pico-8 play session: no input (idle), after a click and taps of 🅾, ❎, 🅾+❎, 🅾 in the second before t = 0

[t = 1 s] idle ~1s (no d-pad/buttons)
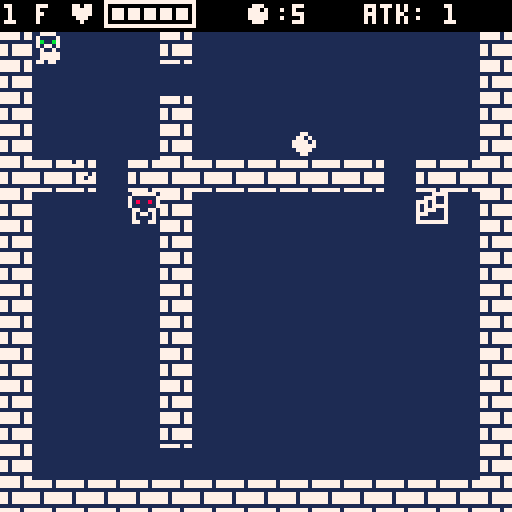
[t = 4 s] idle ~4s (no d-pad/buttons)
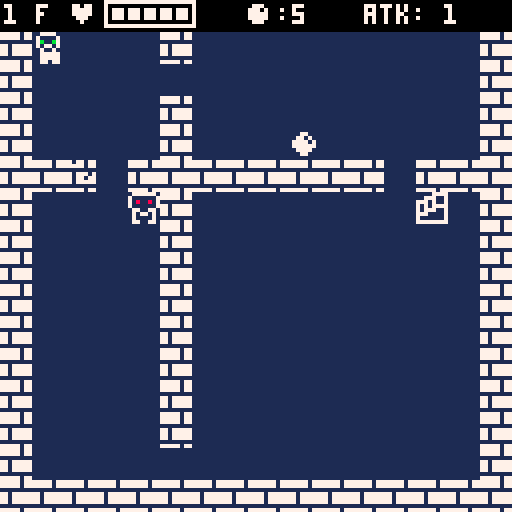

pico-8 cartridge
version 29
__lua__
--player
atkanglex = 0
atkangley = 0
atkdp =0
moveanglex = 0
moveangley = 0
movedp =0
playeranime = 0
firstget =false
max_life = 5
bestfloor = 0
mugen =false

function firstset()
music(0)
now_playing =0
spflr_num = 0
playerx = 1
playery = 1
playersprite = 003

sp_flr_1 =18+flr(rnd(5))+1
sp_flr_2 =28+flr(rnd(5))+1
sp_flr_3 =38+flr(rnd(5))+1
sp_flr_4 =48+flr(rnd(5))+1
--info

floor = 0
floormove =true
player_life = max_life
player_atk =1
juel =5
pattack =false

--turn
playerturn = true
_upd = update_game
_drw= draw_game
flower =false
end

--for math
x = 0
y = 0
button =true

function eight(a,b,spr_no)
 x = a*8
 y = b*8
 spr(spr_no,x,y)
end


--wall
wallx =flr(rnd(13))+1
wally =flr(rnd(13))+1

function wallmake()
end


function move()
 --former position
 xnow =playerx
 ynow =playery
 button =true
 
 for i = 0,4 do
  if btnp(i) and button then
  playerturn = false
   if i==0 then
    playerx -= 1
    playersprite = 002
    button =false
   elseif i==1 then
    playerx += 1
    playersprite = 001
    button =false
   elseif i==2 then
    playery -= 1
    playersprite = 000
    button =false
   elseif i==3 then
    playery += 1
    playersprite = 003
    button =false
   elseif i==4 then
    if juel >0 and player_life < max_life then
     player_life += 1
     juel -=1
     sfx(06)
     button =false
    else
    sfx(08)
    button =false
    end
   end
   
  end
 end
 
 if roomcheck
  (playerx,playery) ==0 then
  playerx = xnow
  playery = ynow
 end
 
 for item in all(items) do
 if collision(playerx,playery,item.x,item.y) then
  del(items,item)
  juel += 1
  sfx(00)
  if firstget == false and player_life < max_life then
   message =true
   _upd = update_message
   firstget =true
  end
 end
 end
 
  for enemy in all(enemys) do
 if collision(playerx,playery,enemy.x,enemy.y) then
  enemy.hp -= player_atk
  sfx(03)
  playerx = xnow
  playery = ynow
  atkdp =0
  atkanglex = enemy.x - playerx
  atkangley = enemy.y - playery
 end
 end
 
 if collision(playerx,playery,stairx,stairy) then
  if finalfloor() then
  _upd = update_gameover
  _drw= draw_gameover
  sfx(01)
  return
  end
  
  if floormove ==false then
   floormove =true
   sfx(01)
   playerturn =true
  end
 end
 
 if specialfloor() then
  if collision(playerx,playery,bukiyax,bukiyay)
  or collision(playerx,playery,bukiyax+1,bukiyay)
  or collision(playerx,playery,bukiyax,bukiyay+1)
  or collision(playerx,playery,bukiyax+1,bukiyay+1)
  or collision(playerx,playery,bukiyax-1,bukiyay+1)
  then
   playerx = xnow
   playery = ynow
   message =true
   _upd = update_message
  end
 end
 
 
 if finalfloor() then
  if playerx <= 2
  or playerx >=13
  or playery <= 3
  or playery >=14
  then   
   playerx = xnow
   playery = ynow
  end
  
  if collision(playerx,playery,7,7)
  or collision(playerx,playery,7+1,7)
  or collision(playerx,playery,7,7+1)
  or collision(playerx,playery,7+1,7+1)
  then
    playerx = xnow
   playery = ynow
   flower=true
    
  end
  if flower then
   if collision(playerx,playery,8,9) then
    playerx = xnow
    playery = ynow
   end
  end
 end
 
 moveanglex = playerx -xnow
 moveangley = playery -ynow
 
 
 if player_life <= 0 then
  _upd = update_gameover
  _drw= draw_gameover
  sfx(04)
 end
 
end

function music_play(x)
 if now_playing ~= x then
  music(x)
  now_playing =x
 end
end

function roomcheck(x1,y1)
  
  if x1 <1 or x1 >14 then
  	return 0
  end	 
  if y1 <1 or y1 >14 then
  	return 0
  end  
 
  if x1 == wallx1 then
   if y1 == holeya1 then
    return 11
   elseif y1 == holeya2 then
    return 12
   elseif y1 == holeya3 then
    return 13
   else
    return 0
   end
  end
  
  if x1 == wallx2 then
   if y1 == holeyb1 then
    return 14
   elseif y1 == holeyb2 then
    return 15
   elseif y1 == holeyb3 then
    return 16
   else
    return 0
   end
  end
  
  if y1 == wally1 then
   if x1 == holexa1 then
    return 21
   elseif x1 == holexa2 then
    return 22
   elseif x1 == holexa3 then
    return 23
   else
    return 0
   end
  end
  
  if y1 == wally2 then
   if x1 == holexb1 then
    return 24
   elseif x1 == holexb2 then
    return 25
   elseif x1 == holexb3 then
    return 26
   else
    return 0
   end
  end
  
   if x1 <wallx1 then
    if y1< wally1 then
     return 1
    elseif y1 > wally1 then
     if y1 < wally2 then 
      return 4
     elseif y1 > wally2 then
      return 7   
     end
    end
   elseif x1 >wallx1 then
    if x1 < wallx2 then
     if y1< wally1 then
      return 2
     elseif y1 > wally1 then
      if y1 < wally2 then 
       return 5
      elseif y1 > wally2 then
       return 8   
      end
     end
    elseif x1 > wallx2 then
     if y1< wally1 then
      return 3
     elseif y1 > wally1 then
      if y1 < wally2 then 
       return 6
      elseif y1 > wally2 then
       return 9   
      end
     end
    end 
   end
  return 0
  
end
-->8
--enemy
enemys={}
enemyspr = 5
message = false

function enemyset()
 if enemynum >0 then
 local i =1
  for i = 1,enemynum do
   repeat
    enemyx =flr(rnd(13))+1
    enemyy =flr(rnd(13))+1
   until roomcheck(enemyx,
    enemyy) >0 and not 
    collision(playerx,playery,enemyx,enemyy)
   enemys[i] = {x=enemyx,
   y=enemyy,hp=enemyhp,
   anglex=0,angley=0,d=0,
   atk =false,x_now = enemyx,
   y_now= enemyy,anime =0,
   mokutekiti =false,
   mezasux=0,mezasuy=0,mezasuroom=0,
   teisiturn =0}
  end
 else
 end
end

function enemymove()
 for enemy in all(enemys) do
 if enemy.hp <= 0 then
 del(enemys,enemy)
 else
  enemy.x_now =enemy.x
  enemy.y_now =enemy.y
  eroom = roomcheck(enemy.x,enemy.y)
  if abs(enemy.x-playerx)< 2 and
     abs(enemy.y-playery)< 2then
   if enemy.y == playery or
      enemy.x == playerx then
     player_life -= enemyattack
     sfx(02)
     enemy.d = 0
					enemy.anglex = playerx -enemy.x
					enemy.angley = playery -enemy.y
					enemy.atk = true
   else
   repeat
    local rand = flr(rnd(2))
      enemy.x =enemy.x_now
      enemy.y =enemy.y_now
     if rand ==0 then
      enemy.y = playery
     else
      enemy.x = playerx
     end
    until roomcheck(enemy.x,enemy.y) >0 
   end
  else
   if eroom 
   ==roomcheck(playerx,playery) then
    enemy.mezasux= playerx
    enemy.mezasuy= playery
    enemy.mokutekiti =true
   end

			if enemy.x ==enemy.mezasux and enemy.y == enemy.mezasuy then
			 enemy.mokutekiti =false
			end
   
   if enemy.mokutekiti == false then
   enemy.mokutekiti =true
   enemy.mezasuroom = 0
   local rand = flr(rnd(2))
   if floor < changefloor then 
    if eroom ==1 then
     if rand == 0 then 
      enemy.mezasuroom= 11
	    else 
      enemy.mezasuroom= 21
     end
	 		elseif eroom ==2 then
     if rand == 0 then 
      enemy.mezasuroom= 11
	    else 
      enemy.mezasuroom= 22
     end
	 		elseif eroom ==4 then
     if rand == 0 then 
      enemy.mezasuroom= 21
	    else
      enemy.mezasuroom= 12
     end
		 	elseif eroom ==5 then
     if rand == 0 then 
      enemy.mezasuroom= 12
	    else 
      enemy.mezasuroom= 22
     end
    end
   else
    local r = flr(rnd(12))
    if eroom ==1 then
     if r/6 < 1  then 
      enemy.mezasuroom= 11
	    else
      enemy.mezasuroom= 21
     end
	 		elseif eroom ==2 then
     if r/4 < 1 then 
      enemy.mezasuroom= 11
	    elseif r/4 >= 2 then
      enemy.mezasuroom= 22
     else
      enemy.mezasuroom= 14
     end
    elseif eroom ==3 then
     if r/6 < 1  then 
      enemy.mezasuroom= 14
	    else
      enemy.mezasuroom= 23
     end
	 		elseif eroom ==4 then
     if r/4 < 1 then 
      enemy.mezasuroom= 21
	    elseif r/4 >= 2 then
      enemy.mezasuroom= 12
     else
      enemy.mezasuroom= 24
     end
		 	elseif eroom ==5 then
     if r/3 < 1 then 
      enemy.mezasuroom= 12
	    elseif r/3 >= 3 then
      enemy.mezasuroom= 22
     elseif r/3 <= 2 then
      enemy.mezasuroom= 25
     else
      enemy.mezasuroom= 15
     end
    elseif eroom ==6 then
     if r/4 < 1 then 
      enemy.mezasuroom= 23
	    elseif r/4 >= 2 then
      enemy.mezasuroom= 15
     else
      enemy.mezasuroom= 26
     end
    elseif eroom ==7 then
     if r/6 < 1  then 
      enemy.mezasuroom= 24
	    else
      enemy.mezasuroom= 13
     end
    elseif eroom ==8 then
     if r/4 < 1 then 
      enemy.mezasuroom= 13
	    elseif r/4 >= 2 then
      enemy.mezasuroom= 25
     else
      enemy.mezasuroom= 16
     end
    elseif eroom ==9 then
     if r/6 < 1 then 
      enemy.mezasuroom= 16
	    else
      enemy.mezasuroom= 26
     end
    end
   end
    if eroom >= 10 and eroom < 20 then
     enemy.x =enemy.x+1-rand*2
     enemy.mokutekiti = false
    elseif eroom >= 20 then
     enemy.y =enemy.y+1-rand*2
     enemy.mokutekiti = false
    end
    
    if enemy.mezasuroom == 11 then
     enemy.mezasux= wallx1
     enemy.mezasuy= holeya1
    elseif enemy.mezasuroom == 12 then
     enemy.mezasux= wallx1
     enemy.mezasuy= holeya2
    elseif enemy.mezasuroom == 13 then
     enemy.mezasux= wallx1
     enemy.mezasuy= holeya3
    elseif enemy.mezasuroom == 14 then
     enemy.mezasux= wallx2
     enemy.mezasuy= holeyb1
    elseif enemy.mezasuroom == 15 then
     enemy.mezasux= wallx2
     enemy.mezasuy= holeyb2
    elseif enemy.mezasuroom == 16 then
     enemy.mezasux= wallx2
     enemy.mezasuy= holeyb3
    elseif enemy.mezasuroom == 21 then
     enemy.mezasux= holexa1
     enemy.mezasuy= wally1
    elseif enemy.mezasuroom == 22 then
     enemy.mezasux= holexa2
     enemy.mezasuy= wally1
    elseif enemy.mezasuroom == 23 then
     enemy.mezasux= holexa3
     enemy.mezasuy= wally1
    elseif enemy.mezasuroom == 24 then
     enemy.mezasux= holexb1
     enemy.mezasuy= wally2
    elseif enemy.mezasuroom == 25 then
     enemy.mezasux= holexb2
     enemy.mezasuy= wally2
    elseif enemy.mezasuroom == 26 then
     enemy.mezasux= holexb3
     enemy.mezasuy= wally2
    end
    
    
   end
   
   if enemy.mokutekiti ==true then
    enemy.x,enemy.y= chase(enemy.x,enemy.y,enemy.mezasux,enemy.mezasuy)
   end
   
  end
    
   if collide_enemy(enemy,enemy.x,enemy.y) then
    enemy.x = enemy.x_now
    enemy.y = enemy.y_now
   end
 
  if roomcheck(enemy.x,enemy.y) ==0 then
   enemy.x = enemy.x_now
   enemy.y = enemy.y_now
  end
  
   if eroom 
   ~=roomcheck(playerx,playery)
   and enemy.mokutekiti == true then
   enemy.teisiturn +=1
   else
   enemy.teisiturn = 0
   end
 if eroom 
  ==roomcheck(playerx,playery)
 then
 enemy.teisiturn = 0
 end
   if floor < changefloor then 
    if enemy.teisiturn >=15 then
     enemy.mokutekiti =false
     enemy.teisiturn = 0
    end
   else
    if enemy.teisiturn >=6 then
     enemy.mokutekiti =false
     enemy.teisiturn = 0
    end
   end
   
  if enemy.atk == false then
   enemy.d = 0
		 enemy.anglex = enemy.x -enemy.x_now
		 enemy.angley = enemy.y -enemy.y_now
  end
 end
 end
   
   playerturn =true   
end 

function collide_enemy(c,x,y)
 for other in all(enemys) do
  if c ~= other and collision(x,y,other.x,other.y) then
   return true
  end
 end
 return false
end

function chase(x1,y1,x2,y2)
local xx =x1
local yy =y1
repeat
local r =flr(rnd(2))
 x1 =xx
 y1 =yy
 if x2>x1 then
  if y2 >y1 then
  	if r ==0 then
  	 x1 +=1
  	else
  	 y1 +=1
  	end
  elseif y2 == y1 then
   x1 += 1
  elseif y2 < y1 then
   if r ==0 then
  	 x1 += 1
  	else
  	 y1 -=1
  	end
  end
 elseif x2 ==x1 then
  if y2 >y1 then
  	 y1 +=1
  elseif y2 < y1 then
  	 y1 -=1
  else
   x1=x1 y1 =y1
  end  
 elseif x2<x1 then
  if y2 >y1 then
  	if r ==0 then
  	 x1 -= 1
  	else
  	 y1 +=1
  	end
  elseif y2 == y1 then
   x1 -= 1
  elseif y2 < y1 then
   if r ==0 then
  	 x1 -= 1
  	else
  	 y1 -=1
  	end
  end
 end 
 until roomcheck(x1,y1) >0
 return x1,y1
end

-->8
--update
d=0
 start_time =0
function _init()
_upd = update_start
_drw= draw_start
start_wait =false
end

function set()
bestfloor = max(floor,bestfloor)
 for item in all(items) do
  del(items,item)
 end
 for enemy in all(enemys) do
  del(enemys,enemy)
 end
--enemy
 enemyattack = 1
 enemyhp=flr((floor-6)/10)+2
 enemynum = (floor-1)%5+1+flr((floor-1)/10)
 if floor <=5 then
itemnum = (floor-1)%5+1
else itemnum = floor%5+2 end
wallset()
stairset()
  if specialfloor() or finalfloor()  then
   wallx1 =-1
   wally1 =-1
   wallx2 =-1
   wally2 =-1
   itemnum =0
   enemynum =0
   stairx =7
   stairy =2
   playerx =7
   playery =13
   if finalfloor() then
    stairx =7
    stairy =5
   end
  end
enemyset()
itemset()
 if specialfloor() then
  music_play(1)
 else
  music_play(0)
 end
end

function _update()
_upd()
end

function update_message()
movedp =0
if specialfloor() then
weaponman()
else

 if btnp(🅾️) then
  _upd = update_game
  message =false
 end
end
end

function update_game()
 if floormove==true then
  floor += 1
  set()
  floormove =false
 end

 if playerturn ==true then
  move()
 else
  enemymove()
 end
end

function update_gameover()
 music(-1)
 if btnp(🅾️) then
  _upd = update_start
   _drw= draw_start
   return
 end
 --[[
 if finalfloor() then
  if btnp(🅾️) then
   _upd = update_start
   _drw= draw_start
  end
 end]]
end

function update_start()
  
  if bestfloor >= lastfloor and
      btnp(❎) then
    start_wait =true
  start_time =0
  sfx(7)
  mugen =true
  end
  
 if btnp(🅾️) and start_wait==false then
  start_wait =true
  start_time =0
  sfx(7)
  mugen =false
 end
 
 if start_wait ==true then
 start_time += 1
 end
 
 if start_time>=30 then
  firstset()
  start_wait =false
  start_time =0
 end

end

bure =0
function draw_start()
rectfill(0,0,128,128,1)
map(0,16,0,0,16,16)
circfill(31,35+bure,18,7)
circfill(39,33,16,1)
--rectfill(33,20,94,50,1)
rectfill(64,20,94,50,1)
spr(64, 6*8, 3*8, 4, 2)
spr(96, 5*8-4, 5*8, 7, 1)

 if start_wait ==true then
  tenmetu +=2
 else
  tenmetu +=1
  
  if bestfloor >= lastfloor then
   print("button ❎ or x endless",18,110,8)
  end
  
 end
 if tenmetu >=10 then
  print("button 🅾️ or z start",22,100,7)
  playersprite=3
  if start_wait then playersprite=1 end
 else playersprite=19
  if start_wait then playersprite=17 end
 end
if tenmetu >=20 then
 tenmetu =0
 bure = flr(rnd(2))
end

rectfill(68,89,75,74,1)
line(8,88,120,88,7)
eight(4+start_time/10,10,playersprite)
if start_time>=25 then
rectfill(0,0,128,128,1)
end

if bestfloor >0 then
print("best floor:"..bestfloor,11,70)
end

end

function _draw()
_drw()
end

function draw_game()
--clear the screen
rectfill(0,0,128,128,1)
draw_wall()
--playeranime
 playeranime +=1
 if playeranime % 13 == 6 then
  if playersprite >= 16 then
  playersprite -= 16
  else
  playersprite += 16
  end
 end
--player attacknoidou
if abs(atkdp) < abs(atkanglex/2) then
 eight(playerx+atkdp,playery,playersprite)
 atkdp += atkanglex/4
elseif abs(atkdp) < abs(atkangley/2) then
 eight(playerx,playery+atkdp,playersprite)
 atkdp += atkangley/4
else
 if abs(movedp) < abs(moveanglex) then
  eight(xnow+movedp,playery,playersprite)
  movedp += moveanglex/3
 elseif abs(movedp) < abs(moveangley) then
  eight(playerx,ynow+movedp,playersprite)
  movedp += moveangley/3
 else
eight(playerx,playery,playersprite)
movedp =0
 end
end

for item in all(items) do
 eight(item.x,item.y,4)
end
if finalfloor() then
eight(stairx,stairy,6)
else
eight(stairx,stairy,22)
end
--enemy attack move
for enemy in all(enemys) do
 if enemy.hp <= player_atk then
  enemyspr =5
 else
 enemyspr = 37
 end
 enemy.anime +=1
 if enemy.anime % 10 >= 6 then
  enemyspr += 16
 end
 if enemy.atk ==true then
 if abs(enemy.d) < abs(enemy.anglex/1.5) then
  eight(enemy.x+enemy.d,enemy.y,enemyspr)
  enemy.d += enemy.anglex/4
 elseif abs(enemy.d) < abs(enemy.angley/1.5) then
  eight(enemy.x,enemy.y+enemy.d,enemyspr)
  enemy.d += enemy.angley/4
 else
  enemy.anglex=0
  enemy.angley=0
  enemy.d = 0
  enemy.atk=false
  eight(enemy.x,enemy.y,enemyspr)
 end
 else
  if abs(enemy.d) < abs(enemy.anglex) then
   eight(enemy.x_now+enemy.d,enemy.y,enemyspr)
   enemy.d += enemy.anglex/4
  elseif abs(enemy.d) < abs(enemy.angley) then
   eight(enemy.x,enemy.y_now+enemy.d,enemyspr)
   enemy.d += enemy.angley/4
  else
  eight(enemy.x,enemy.y,enemyspr)
  end
 end 
 --[[
 print(enemy.mezasuroom,enemy.x*8,enemy.y*8,10)
 print(enemy.mezasux,enemy.x*8+9,enemy.y*8,9)
 print(enemy.mezasuy,enemy.x*8,enemy.y*8+9,9)
 print(enemy.mokutekiti,enemy.x*8+9,enemy.y*8+9,9)
 print(enemy.teisiturn,enemy.x*8+9,enemy.y*8+9+9,9)
 ]]
end



if finalfloor() then
 draw_final()
 else
  map(0,0,0,0,16,16)
end
--ui
rectfill(0,0,128,7,0)
print(floor,1,1,7)
print("f",1+8,1)
print("♥",1+16,1)
rect(26,0,48,6)
if player_life >=1 then
 spr(20,28,0)

 if player_life >=2 then spr(20,32,0)
  if player_life >=3 then spr(20,36,0)
   if player_life >=4 then spr(20,40,0)
    if player_life >=5 then spr(20,44,0)
    if player_life >=6 then print("+",50,0)
    end
    end
   end
  end
 end
end
--print(player_life,1+28,1)
print("●:",1+48+12,1)
print(juel,1+60+12,1)
print("atk:",1+72+12+6,1)
print(player_atk,1+92+12+6,1)

--print(enemynum,100,1)

--wall info
--[[
print("wallx1:"..wallx1,1,1,3)
print("wally1;"..wally1,1,7,3)
print("wallx2:"..wallx2,1,13,8)
print("wally2:"..wally2,1,19,8)
print("holexa1:"..holexa1,1,25,9)
print("holexa2:"..holexa2,1,31,9)
print("holexa3:"..holexa3,1,37,9)
print("holexb1:"..holexb1,1,43,10)
print("holexb2:"..holexb2,1,49,10)
print("holexb3:"..holexb3,1,57,10)
print("holeya1:"..holeya1,1,69,9)
print("holeya2:"..holeya2,1,75,9)
print("holeya3:"..holeya3,1,81,9)
print("holeyb1:"..holeyb1,1,87,10)
print("holeyb2:"..holeyb2,1,93,10)
print("holeyb3:"..holeyb3,1,99,10)
]]
if message then
 draw_message()
else
 lineno = 1
end


if specialfloor() then
 draw_special()
end


end

function draw_gameover()
 rectfill(0,0,128,128,1)
 if finalfloor() then
 spr(38, 64-8, 64-8-24, 2, 2)
 spr(71, 64-32, 64, 9, 1)
 spr(84, 64-8-32, 64+12, 11, 1)
 else
 spr(32, 64-8, 64-8-24, 2, 2)
 print("you died in "..floor.. " f",30,56,7)
 print("button 🅾️ restart",30,64,7)
 end
--print("1 2 3 4 5 6 7 8 9 0 1 2 3 4 5 6 7 8 9 ",0,0,15)
end
-->8
--wallmake
changefloor = 5

wallx1 =0
wallx2 =0
wally1=0
wally2=0
holexa1 =0
holexa2 =0
holexa3 =0
holexb1 =0
holexb2 =0
holexb3 =0
holeya1 =0
holeya2 =0
holeya3 =0
holeyb1 =0
holeyb2 =0
holeyb3 =0

function wallset()

if floor<changefloor then
 repeat 
  wallx1 =flr(rnd(10))+3
  wally1 =flr(rnd(10))+3
 until wallx1 ~= playerx and wally1 ~= playery
 wallx2 =15
 wally2 =15
else
 repeat 
  wallx1 =flr(rnd(7))+3
  wally1 =flr(rnd(7))+3
  wallx2 =flr(rnd(10-wallx1))+wallx1+3
  wally2 =flr(rnd(10-wally1))+wally1+3
 until wallx1 ~= playerx and wally1 ~= playery and
 wallx2 ~= playerx and wally2 ~= playery
end

holexa1 =flr(rnd(wallx1-1))+1
holexa2 =flr(rnd(wallx2-wallx1-1))+wallx1+1
holexa3 =flr(rnd(15-wallx2-1))+wallx2+1

holexb1 =flr(rnd(wallx1-1))+1
holexb2 =flr(rnd(wallx2-wallx1-1))+wallx1+1
holexb3 =flr(rnd(15-wallx2-1))+wallx2+1

holeya1 =flr(rnd(wally1-1))+1
holeya2 =flr(rnd(wally2-wally1-1))+wally1+1
holeya3 =flr(rnd(15-wally2-1))+wally2+1

holeyb1 =flr(rnd(wally1-1))+1
holeyb2 =flr(rnd(wally2-wally1-1))+wally1+1
holeyb3 =flr(rnd(15-wally2-1))+wally2+1
if floor<changefloor then
holexa3=15
holeya3=15
end

end

function draw_wall()
local xx =0
local yy =0
 for xx=1,14 do
  eight(xx,wally1,7)
  eight(xx,wally2,7)
  eight(wallx1,xx,7)
  eight(wallx2,xx,7)
 end
 
 eight(holexa1,wally1,15)
 eight(holexa1-1,wally1,23)
 
 eight(holexa2,wally1,15)
 eight(holexa3,wally1,15)
 eight(holexb1,wally2,15)
 eight(holexb2,wally2,15)
 eight(holexb2+1,wally2,23)
 eight(holexb3,wally2,15)
 eight(wallx1,holeya1,15)
 eight(wallx1,holeya2,15)
 eight(wallx1,holeya2+1,23)
 eight(wallx1,holeya3,15)
 eight(wallx2,holeyb1,15)
 eight(wallx2,holeyb1-1,23)
 
 eight(wallx2,holeyb2,15)
 eight(wallx2,holeyb3,15)
--[[
 for xx = 1,holexa1-1 do
  eight(xx,wally1,7)
 end
 for xx = holexa1+1,holexa2-1 do
  eight(xx,wally1,7)
 end
 for xx = holexa2+1,holexa3-1 do
  eight(xx,wally1,7)
 end
  for xx = holexa3+1,14 do
   eight(xx,wally1,7)
  end
 
 for xx = 1,holexb1-1 do
  eight(xx,wally2,7)
 end
 for xx = holexb1+1,holexb2-1 do
  eight(xx,wally2,7)
 end
 for xx = holexb2+1,holexb3-1 do
  eight(xx,wally2,7)
 end
 for xx = holexb3+1,14 do
  eight(xx,wally2,7)
 end
 
 for xx = 1,holeya1-1 do
  eight(wallx1,xx,7)
 end
 for xx = holeya1+1,holeya2-1 do
  eight(wallx1,xx,7)
 end
 for xx = holeya2+1,holeya3-1 do
  eight(wallx1,xx,7)
 end
 for xx = holeya3+1,14 do
  eight(wallx1,xx,7)
 end
 
  for xx = 1,holeyb1-1 do
  eight(wallx2,xx,7)
 end
 for xx = holeyb1+1,holeyb2-1 do
  eight(wallx2,xx,7)
 end
 for xx = holeyb2+1,holeyb3-1 do
  eight(wallx2,xx,7)
 end
 for xx = holeyb3+1,14 do
  eight(wallx2,xx,7)
 end
 ]]
end


-->8
--item stair
items={}
stairx=0
stairy=0
function itemset()
local i =1
for i = 1,itemnum do
  repeat
   itemx =flr(rnd(13))+1
   itemy =flr(rnd(13))+1
  until roomcheck(itemx,
  itemy) > 0 and not collision(playerx,playery,itemx,itemy)
 items[i] = {x=itemx,y=itemy}
end
end

function stairset()
 repeat
  stairx =flr(rnd(13))+1
  stairy =flr(rnd(13))+1
 until roomcheck(stairx,
 stairy) >0  and not collision(playerx,playery,stairx,stairy)
end

function collision(x1,y1,x2,y2)
 if x1==x2 and y1==y2 then 
  return true
  else
  return false
 end
end

-->8
--specialfloor
   bukiyax =7
   bukiyay =4
lineno=1
tenmetu = 0
choise =false
weaponup = 0
cursorx=1*8+70
spflooronce =false
spanime = 0
spflr_num = 1
messageend =false

function specialfloor()
 if floor%lastfloor  ==11 or
 floor%lastfloor == sp_flr_1 or
 floor%lastfloor == sp_flr_2 or
 floor%lastfloor == sp_flr_3 or
 floor%lastfloor == sp_flr_4
 then
  if spflooronce == true then
   choise =false
   weaponup = 0
   spflooronce =false
   spflr_num +=1
  else 
  end
  return true
 else
  spflooronce =true
  weaponup = 1
  lineno =1
  return false
 end
end

function weaponman()

 if btnp(🅾️) then
  if weaponup > 0 and messageend then
  _upd = update_game
  message =false
  messageend =false
   if weaponup == 1 then
    weaponup =0
    lineno =1
   end
  end
 end
 
 if choice then
  if btnp (⬅️) then
   cursorx =1*8+70
  elseif btnp(➡️) then
   cursorx =1*8+95
  end
   if btnp(🅾️) or btnp(❎) then
   choice =false
    if cursorx == 1*8+70 then
     if juel >=5*spflr_num then
     weaponup = 2
     player_atk =spflr_num+1
     juel -=5*spflr_num
     lineno =1
     sfx(05)
     else
      weaponup = 3
      player_life +=2
      sfx(06)
      messageend =true
     end
    else
     weaponup = 1
     messageend =true
    end   
   end
 else
  if btnp(🅾️) then
  lineno +=1
  end
 end



end

function draw_special()
spr(9, 7*8, 4*8, 2, 2)
spr(24, 7*8-8, 4*8+8)
if not message then
spanime += 1
end

spr(11, 7*8+1-spanime/20, (4+1)*8)

 
 if spanime >= 39 then
  spanime =0
 end

end

function draw_message()
tenmetu +=1
rectfill(1*8-1,8*8-1,15*8,15*8,1)
rectfill(1*8-1+1,8*8-1+1,15*8-1,15*8-1,7)
rectfill(1*8-1+2,8*8-1+2,15*8-2,15*8-2,1)
if not specialfloor() then
print("! use juel● to heal",1*8+3,8*8+3+5,14)
print("  button 🅾️",1*8+3,8*8+25,14)
else

if weaponup == 0 then

 if lineno >=1 then
  if spflr_num==1 then
    print("	you juel● have.",1*8+3,8*8+3+5,14)
  elseif spflr_num ==2 then
   print("	you again !",1*8+3,8*8+3+5,14)
  elseif spflr_num ==3 then
   print("	why you go up ?.",1*8+3,8*8+3+5,14)
  elseif spflr_num ==4 then
   print("	you alive now. happy.",1*8+3,8*8+3+5,14)
  elseif spflr_num >=5 then
   print("	......",1*8+3,8*8+3+5,14)
  end
  if lineno >=2 then
   print(" your juel●"..5*spflr_num.." juel.",1*8+3,8*8+3+20-5,14)
   if lineno >=3 then
    print(" you stronger.",1*8+3,8*8+3+30-5,14)
    if lineno >=4 then
     print(" by me.",1*8+3,8*8+3+40-5,14)
     choice =true
     print("yes",1*8+70,8*8+3+40,14)
     print("no",1*8+95,8*8+3+40,14)
    end
   end
  end
 end  --gyouhenka
 
 if not choice then
  if tenmetu <= 10 then
   print("🅾️",100,8*8+3-5+10*min(lineno,3),14)
  end
 end
elseif weaponup ==2 then 
 if tenmetu <= 10 then
  print("🅾️",100,8*8+3-5+10*min(lineno,3),14)
 end
 
 if spflr_num ==1 then 
 print("	you smart.",1*8+3,8*8+3+5,14)
 messageend =true
 elseif spflr_num ==2 then 
  if lineno>=1 then
   print("	red one, 2 attack.",1*8+3,8*8+3+5,14)
   if lineno >=2 then
   print(" white one, 1 attack.",1*8+3,8*8+3+20-5,14)
    if lineno >=3 then
    messageend =true
    print(" care.",1*8+3,8*8+3+30-5,14)
    end
   end
  end
 elseif spflr_num ==3 then
  if lineno>=1 then
   print("	see many go up.",1*8+3,8*8+3+5,14)
   if lineno >=2 then
   print(" few go down.",1*8+3,8*8+3+20-5,14)
    if lineno >=3 then
    messageend =true
    print(" i up and down.",1*8+3,8*8+3+30-5,14)
    end
   end
  end
 elseif spflr_num ==4 then
  if lineno>=1 then
   print("	your juel.",1*8+3,8*8+3+5,14)
   if lineno >=2 then
   print(" thanks. i rich.",1*8+3,8*8+3+20-5,14)
    if lineno >=3 then
    messageend =true
    print(" use ? secret.",1*8+3,8*8+3+30-5,14)
    end
   end
  end
  elseif spflr_num >=5 then
  if lineno>=1 then
   print("	... ...",1*8+3,8*8+3+5,14)
   if lineno >=2 then
   print(" ... go up.",1*8+3,8*8+3+20-5,14)
    messageend =true
   end
  end
 end
elseif weaponup ==1 then
 messageend =true
 print("	you idiot.",1*8+3,8*8+3+5,14)
elseif weaponup ==3 then
 messageend =true
 print("	you poor.",1*8+3,8*8+3+5,14)
 print("	sorry.",1*8+3,8*8+3+5+10,14)
 print("	heal you.",1*8+3,8*8+3+5+20,14)
end


 if tenmetu > 20 then
  tenmetu = 0
 end

 if choice then
  if tenmetu <= 10 then
   rectfill(cursorx,8*8+3+40,cursorx+13,8*8+3+40+6,1)
  end
 end

end

end

-->8
--finalfloor
lastfloor =56
function finalfloor()
if mugen then
return false
end

 if floor >=lastfloor then
 music(-1)
  return true
 else
 return false
 end
end

bure2 =0
function draw_final()
tenmetu +=1
 if tenmetu >= 15 then
  bure =flr(rnd(3))
  bure2 =flr(rnd(3))
  tenmetu =0
 end
--crowds
spr(13, 14*8-8+bure, 13*8-3, 2, 1)
spr(13, 14*8-2+bure, 13*8+4, 2, 1)
spr(13, 14*8-6+bure, 13*8+10, 2, 1)
spr(13, 1*8-6+bure2, 12*8-3, 2, 1,true)
spr(13, 1*8+bure2-2, 12*8+4, 2, 1,true)
spr(13, 1*8-4+bure2, 12*8+10, 2, 1,true)

map(16,0,0,0,16,16)
spr(32, 7*8, 7*8, 2, 2)

  if flower then
  eight(8,9,12)
  end
end

function update_final()
end
__gfx__
00777700000770000007700000777700000000000777777077777777777771770777077000000000000000000000000000007000000000000000000011111111
0700007000700000000007000700007000077000711111177000700777777177000000070000000000077700000700000007b700777777777777000011111111
07000070070b07700770b07007b00b70007707007181181770777007111111117707770700777770000707770007700000707070777777777777700011111111
070000700700077777700070070770700777707071111117777070077717777700000007077777770007070700000000077707b7777777777777777011111111
00777700007007700770070000700700077777700771177070707007771777770777077077777777707777770000000007777070777777777777777711111111
07777700077777000077777000777770007777000707707070707007771777770000000770777770707777770000000007777700777777777777777711111111
0777770007777000000777700077777000077000070000707070700711111111770777077000b000707000070000000077777000777777777777770011111111
00770770007077000077070007707700000000000770077077777777777771770000000770000000707777770000000000000000777777777777000011111111
00777700000770000007700000777700000000000777777000007777771771770777777070000000707777770000000000000000bbbbbbbb0000000000000000
07000070007000000000070007000070000000007111111700777007777771770777777007000007007777770007000000000000bbbbbbbb0000000000000000
07000070070b07700770b07007b00b70777000007181181777707007111111110077770070000007007000070007700000000000bbbbbbbb0000000000000000
07000070070007777770007007077070777000007111111770707777771777170070070070000007707777770000000000000000bbbbbbbb0000000000000000
00777700007007700770070000700700777000000777777070777007771771770700007007000070707777770000000000000000bbbbbbbb0000000000000000
07777700077777000077777000777770000000007000000777700007771777770700007077777070707777770000000000000000bbbbbbbb0000000000000000
07777700077770000007777000777770000000007770077770000007111111110077770070000770707000070000000000000000bbbbbbbb0000000000000000
07707700070700000000707000770770000000000000000077777777777771770000000077777777707777770000000000000000bbbbbbbb0000000000000000
00000000000000000000000000000000000000000888888000000000000000000000000000000000000000000000000000000000000000000000000000000000
00000777777000000000000000000000000000008111111800000777777000000000000000000000000007000000000000000000000000000000000000000000
00007777777700000000000000000000000000008181181800007777777700000777077707770777077707000000000000000000000000000000000000000000
00077777777770000000000000000000000000008111111800077777777770000777077707770777077707000000000000000000000000000000000000000000
00777777777777000000000000000000000000000881188000070000000070000777077707770777077707000000000000000000000000000000000000000000
07777777777777700000000000000000000000000808808000070000000070000777077707770777077707000000000000000000000000000000000000000000
07777777777777700000000000000000000000000800008000777007000777000777077707770777077707000000000000000000000000000000000000000000
07000070700007700000000000000000000000000880088000777777077777000000000000000000000007000000000000000000000000000000000000000000
07077077707707700000000000000000000000000888888000777777077777007777777777777777777777000000000000000000000000000000000000000000
07000070700007700000000000000000000000008111111800777777077777000000000000000000000000000000000000000000000000000000000000000000
07070770707777700000000000000000000000008181181807777777077777700000000000000000000000000000000000000000000000000000000000000000
07077070707770700000000000000000000000008111111807777777777777700000000000000000000000000000000000000000000000000000000000000000
07777777777777700000000000000000000000000888888007777077770777700000000000000000000000000000000000000000000000000000000000000000
07777777777777700000000000000000000000008000000807777700007777700000000000000000000000000000000000000000000000000000000000000000
77777777777777770000000000000000000000008880088807777777777777700000000000000000000000000000000000000000000000000000000000000000
77777777777777770000000000000000000000000000000000000000000000000000000000000000000000000000000000000000000000000000000000000000
77777770770007707777777077000000000000000000000000000000777777707700077077777770770007707700077000000000770007700777770077000770
77777770770007707777777077000000000000000000000000000000777777707700077077777770777007707700777000000000777077707777777077000770
00077000770007707000000077000000000000000000000000000000007770007700077077000770777707707707770000000000077777007700077077000770
00077000770007707777777077000000000000000000000000000000007770007777777077000770777777707777700000000000007770007700077077000770
00077000770007707777777077000000000000000000000000000000007770007777777077777770770777707777700000000000007770007700077077000770
00077000770007707000000077000000000000000000000000000000007770007700077077777770770077707707770000000000007770007700077077000770
77777000777777707777777077777770000000000000000000000000007770007700077077000770770007707700777000000000007770007777777077777770
77777000777777707777777077777770000000000000000000000000007770007700077077000770770007707700077000000000007770000777770077777770
00000000000000000000000000000000777777700777770077777700000000007777770077000000777777707700077077777770770007700777770000000000
00000000000000000000000000000000777777707777777077777770000000007777777077000000777777707770777077777770777007707777777000000000
00000000077770700707770000000000770000007700077077000770000000007700077077000000770007700777770000777000777707707700077000000000
00000000070070770707007000000000777777007700077077000770000000007700077077000000770007700077700000777000777777707700000000000000
00000000077770707707007000000000777777007700077077777770000000007777777077000000777777700077700000777000770777707700777000000000
00000000070070700707770000000000770000007700077077777700000000007777770077000000777777700077700000777000770077707700777000000000
00000000000000000000000000000000770000007777777077007770000000007700000077777770770007700077700077777770770007707777777000000000
00000000000000000000000000000000770000000777770077000770000000007700000077777770770007700077700077777770770007700777770000000000
77777700770007707700077007777700777777700777770077000770000000000000000000000000000000000000000000000000000000000000000000000000
77777770770007707770077077777770777777707777777077700770000000000000000000000000000000000000000000000000000000000000000000000000
77000770770007707777077077000770700000007700077077770770000000000000000000000000000000000000000000000000000000000000000000000000
77000770770007707777777077000000777777707700077077777770000000000000000000000000000000000000000000000000000000000000000000000000
77000770770007707777777077007770777777707700077077777770000000007770770000000000000000000000000000000000000000000000000000000000
77000770770007707707777077007770700000007700077077077770000000007070707000000000000000000000000000000000000000000000000000000000
77777770777777707700777077777770777777707777777077007770000000007070700000000000000000000000000000000000000000000000000000000000
77777700777777707700077007777700777777700777770077000770000000007770700000000000000000000000000000000000000000000000000000000000
00000000000000000000000000000000000000000000000000000000000000000000000000000000000000000000000000000000000000000000000000000000
00000000000000000000000000000000000000000000000000000000000000000000000000000000000000000000000000000000000000000000000000000000
00000000000000000000000000000000000000000000000000000000000000000000000000000000000000000000000000000000000000000000000000000000
00000000000000000000000000000000000000000000000000000000000000000000000000000000000000000000000000000000000000000000000000000000
00000000000000000000000000000000000000000000000000000000000000000000000000000000000000000000000000000000000000000000000000000000
00000000000000000000000000000000000000000000000000000000000000000000000000000000000000000000000000000000000000000000000000000000
00000000000000000000000000000000000000000000000000000000000000000000000000000000000000000000000000000000000000000000000000000000
00000000000000000000000000000000000000000000000000000000000000000000000000000000000000000000000000000000000000000000000000000000
00000000000000000000000000000000000000000000000000000000000000000000000000000000000000000000000000000000000000000000000000000000
00000000000000000000000000000000000000000000000000000000000000000000000000000000000000000000000000000000000000000000000000000000
00000000000000000000000000000000000000000000000000000000000000000000000000000000000000000000000000000000000000000000000000000000
00000000000000000000000000000000000000000000000000000000000000000000000000000000000000000000000000000000000000000000000000000000
00000000000000000000000000000000000000000000000000000000000000000000000000000000000000000000000000000000000000000000000000000000
00000000000000000000000000000000000000000000000000000000000000000000000000000000000000000000000000000000000000000000000000000000
00000000000000000000000000000000000000000000000000000000000000000000000000000000000000000000000000000000000000000000000000000000
00000000000000000000000000000000000000000000000000000000000000000000000000000000000000000000000000000000000000000000000000000000
00000000000000000000000000000000000000000000000000000000000000000000000000000000000000000000000000000000000000000000000000000000
00000000000000000000000000000000000000000000000000000000000000000000000000000000000000000000000000000000000000000000000000000000
00000000000000000000000000000000000000000000000000000000000000000000000000000000000000000000000000000000000000000000000000000000
00000000000000000000000000000000000000000000000000000000000000000000000000000000000000000000000000000000000000000000000000000000
00000000000000000000000000000000000000000000000000000000000000000000000000000000000000000000000000000000000000000000000000000000
00000000000000000000000000000000000000000000000000000000000000000000000000000000000000000000000000000000000000000000000000000000
00000000000000000000000000000000000000000000000000000000000000000000000000000000000000000000000000000000000000000000000000000000
00000000000000000000000000000000000000000000000000000000000000000000000000000000000000000000000000000000000000000000000000000000
00000000000000000000000000000000000000000000000000000000000000000000000000000000000000000000000000000000000000000000000000000000
00000000000000000000000000000000000000000000000000000000000000000000000000000000000000000000000000000000000000000000000000000000
00000000000000000000000000000000000000000000000000000000000000000000000000000000000000000000000000000000000000000000000000000000
00000000000000000000000000000000000000000000000000000000000000000000000000000000000000000000000000000000000000000000000000000000
00000000000000000000000000000000000000000000000000000000000000000000000000000000000000000000000000000000000000000000000000000000
00000000000000000000000000000000000000000000000000000000000000000000000000000000000000000000000000000000000000000000000000000000
00000000000000000000000000000000000000000000000000000000000000000000000000000000000000000000000000000000000000000000000000000000
00000000000000000000000000000000000000000000000000000000000000000000000000000000000000000000000000000000000000000000000000000000
00000000000000000000000000000000000000000000000000000000000000000000000000000000000000000000000000000000000000000000000000000000
00000000000000000000000000000000000000000000000000000000000000000000000000000000000000000000000000000000000000000000000000000000
00000000000000000000000000000000000000000000000000000000000000000000000000000000000000000000000000000000000000000000000000000000
00000000000000000000000000000000000000000000000000000000000000000000000000000000000000000000000000000000000000000000000000000000
00000000000000000000000000000000000000000000000000000000000000000000000000000000000000000000000000000000000000000000000000000000
00000000000000000000000000000000000000000000000000000000000000000000000000000000000000000000000000000000000000000000000000000000
00000000000000000000000000000000000000000000000000000000000000000000000000000000000000000000000000000000000000000000000000000000
00000000000000000000000000000000000000000000000000000000000000000000000000000000000000000000000000000000000000000000000000000000
00000000000000000000000000000000000000000000000000000000000000000000000000000000000000000000000000000000000000000000000000000000
00000000000000000000000000000000000000000000000000000000000000000000000000000000000000000000000000000000000000000000000000000000
00000000000000000000000000000000000000000000000000000000000000000000000000000000000000000000000000000000000000000000000000000000
00000000000000000000000000000000000000000000000000000000000000000000000000000000000000000000000000000000000000000000000000000000
00000000000000000000000000000000000000000000000000000000000000000000000000000000000000000000000000000000000000000000000000000000
00000000000000000000000000000000000000000000000000000000000000000000000000000000000000000000000000000000000000000000000000000000
00000000000000000000000000000000000000000000000000000000000000000000000000000000000000000000000000000000000000000000000000000000
00000000000000000000000000000000000000000000000000000000000000000000000000000000000000000000000000000000000000000000000000000000
00000000000000000000000000000000000000000000000000000000000000000000000000000000000000000000000000000000000000000000000000000000
00000000000000000000000000000000000000000000000000000000000000000000000000000000000000000000000000000000000000000000000000000000
00000000000000000000000000000000000000000000000000000000000000000000000000000000000000000000000000000000000000000000000000000000
00000000000000000000000000000000000000000000000000000000000000000000000000000000000000000000000000000000000000000000000000000000
00000000000000000000000000000000000000000000000000000000000000000000000000000000000000000000000000000000000000000000000000000000
00000000000000000000000000000000000000000000000000000000000000000000000000000000000000000000000000000000000000000000000000000000
00000000000000000000000000000000000000000000000000000000000000000000000000000000000000000000000000000000000000000000000000000000
00000000000000000000000000000000000000000000000000000000000000000000000000000000000000000000000000000000000000000000000000000000
00000000000000000000000000000000000000000000000000000000000000000000000000000000000000000000000000000000000000000000000000000000
00000000000000000000000000000000000000000000000000000000000000000000000000000000000000000000000000000000000000000000000000000000
00000000000000000000000000000000000000000000000000000000000000000000000000000000000000000000000000000000000000000000000000000000
00000000000000000000000000000000000000000000000000000000000000000000000000000000000000000000000000000000000000000000000000000000
00000000000000000000000000000000000000000000000000000000000000000000000000000000000000000000000000000000000000000000000000000000
00000000000000000000000000000000000000000000000000000000000000000000000000000000000000000000000000000000000000000000000000000000
00000000000000000000000000000000000000000000000000000000000000000000000000000000000000000000000000000000000000000000000000000000
00000000000000000000000000000000000000000000000000000000000000000000000000000000000000000000000000000000000000000000000000000000
00000000000000000000000000000000000000000000000000000000000000000000000000000000000000000000000000000000000000000000000000000000
00000000000000000000000000000000000000000000000000000000000000000000000000000000000000000000000000000000000000000000000000000000
00000000000000000000000000000000000000000000000000000000000000000000000000000000000000000000000000000000000000000000000000000000
00000000000000000000000000000000000000000000000000000000000000000000000000000000000000000000000000000000000000000000000000000000
00000000000000000000000000000000000000000000000000000000000000000000000000000000000000000000000000000000000000000000000000000000
00000000000000000000000000000000000000000000000000000000000000000000000000000000000000000000000000000000000000000000000000000000
00000000000000000000000000000000000000000000000000000000000000000000000000000000000000000000000000000000000000000000000000000000
00000000000000000000000000000000000000000000000000000000000000000000000000000000000000000000000000000000000000000000000000000000
__gff__
0000000000000000000000000000000000000000000000000000000000000000000000000000000000000000000000000000000000000000000000000000000000000000000000000000000000000000000000000000000000000000000000000000000000000000000000000000000000000000000000000000000000000000
0000000000000000000000000000000000000000000000000000000000000000000000000000000000000000000000000000000000000000000000000000000000000000000000000000000000000000000000000000000000000000000000000000000000000000000000000000000000000000000000000000000000000000
__map__
0707070707070707070707070707070700000000000000000000000000000000000000000000000000000000000000000000000000000000000000000000000000000000000000000000000000000000000000000000000000000000000000000000000000000000000000000000000000000000000000000000000000000000
0700000000000000000000000000000700000000000000000000000000000000000000000000000000000000000000000000000000000000000000000000000000000000000000000000000000000000000000000000000000000000000000000000000000000000000000000000000000000000000000000000000000000000
0700000000000000000000000000000700000707000707000007070007070000000000000000000000000000000000000000000000000000000000000000000000000000000000000000000000000000000000000000000000000000000000000000000000000000000000000000000000000000000000000000000000000000
0700000000000000000000000000000700000707070707070707070707070000000000000000000000000000000000000000000000000000000000000000000000000000000000000000000000000000000000000000000000000000000000000000000000000000000000000000000000000000000000000000000000000000
0700000000000000000000000000000700000700000000000000000000070000000000000000000000000000000000000000000000000000000000000000000000000000000000000000000000000000000000000000000000000000000000000000000000000000000000000000000000000000000000000000000000000000
0700000000000000000000000000000700000700000000000000000000070000000000000000000000000000000000000000000000000000000000000000000000000000000000000000000000000000000000000000000000000000000000000000000000000000000000000000000000000000000000000000000000000000
0700000000000000000000000000000700000700000000000000000000070000000000000000000000000000000000000000000000000000000000000000000000000000000000000000000000000000000000000000000000000000000000000000000000000000000000000000000000000000000000000000000000000000
0700000000000000000000000000000700000700000000000000000000070000000000000000000000000000000000000000000000000000000000000000000000000000000000000000000000000000000000000000000000000000000000000000000000000000000000000000000000000000000000000000000000000000
0700000000000000000000000000000700000700000000000000000000070000000000000000000000000000000000000000000000000000000000000000000000000000000000000000000000000000000000000000000000000000000000000000000000000000000000000000000000000000000000000000000000000000
0700000000000000000000000000000700000700000000000000000000070000000000000000000000000000000000000000000000000000000000000000000000000000000000000000000000000000000000000000000000000000000000000000000000000000000000000000000000000000000000000000000000000000
0700000000000000000000000000000700000700000000000000000000070000000000000000000000000000000000000000000000000000000000000000000000000000000000000000000000000000000000000000000000000000000000000000000000000000000000000000000000000000000000000000000000000000
0700000000000000000000000000000700000700000000000000000000070000000000000000000000000000000000000000000000000000000000000000000000000000000000000000000000000000000000000000000000000000000000000000000000000000000000000000000000000000000000000000000000000000
0700000000000000000000000000000700000700000000000000000000070000000000000000000000000000000000000000000000000000000000000000000000000000000000000000000000000000000000000000000000000000000000000000000000000000000000000000000000000000000000000000000000000000
0700000000000000000000000000000700000700000000000000000000070000000000000000000000000000000000000000000000000000000000000000000000000000000000000000000000000000000000000000000000000000000000000000000000000000000000000000000000000000000000000000000000000000
0700000000000000000000000000000700000707070707070707070707070000000000000000000000000000000000000000000000000000000000000000000000000000000000000000000000000000000000000000000000000000000000000000000000000000000000000000000000000000000000000000000000000000
0707070707070707070707070707070700000708080808080808080808070000000000000000000000000000000000000000000000000000000000000000000000000000000000000000000000000000000000000000000000000000000000000000000000000000000000000000000000000000000000000000000000000000
0707070707070707070707070707070708000000000000000000000000000008000000000000000000000000000000000000000000000000000000000000000000000000000000000000000000000000000000000000000000000000000000000000000000000000000000000000000000000000000000000000000000000000
0700000000000000070707070700000700000000000000000000000000000000000000000000000000000000000000000000000000000000000000000000000000000000000000000000000000000000000000000000000000000000000000000000000000000000000000000000000000000000000000000000000000000000
0700000000000000070707070700000700000000000000000000000000000000000000000000000000000000000000000000000000000000000000000000000000000000000000000000000000000000000000000000000000000000000000000000000000000000000000000000000000000000000000000000000000000000
0700000000000000070707070700000700000000000000000000000000000000000000000000000000000000000000000000000000000000000000000000000000000000000000000000000000000000000000000000000000000000000000000000000000000000000000000000000000000000000000000000000000000000
0700000000000000070707070700000700000000000000000000000000000000000000000000000000000000000000000000000000000000000000000000000000000000000000000000000000000000000000000000000000000000000000000000000000000000000000000000000000000000000000000000000000000000
0700000000000000070707070700000700000000000000000000000000000000000000000000000000000000000000000000000000000000000000000000000000000000000000000000000000000000000000000000000000000000000000000000000000000000000000000000000000000000000000000000000000000000
0700000000000000070707070700000700000000000000000000000000000000000000000000000000000000000000000000000000000000000000000000000000000000000000000000000000000000000000000000000000000000000000000000000000000000000000000000000000000000000000000000000000000000
0700000000000000070707070700000700000000000000000000000000000000000000000000000000000000000000000000000000000000000000000000000000000000000000000000000000000000000000000000000000000000000000000000000000000000000000000000000000000000000000000000000000000000
0700000000000000070707070700000700000000000000000000000000000000000000000000000000000000000000000000000000000000000000000000000000000000000000000000000000000000000000000000000000000000000000000000000000000000000000000000000000000000000000000000000000000000
0700000000000000070707070700000700000000000000000000000000000000000000000000000000000000000000000000000000000000000000000000000000000000000000000000000000000000000000000000000000000000000000000000000000000000000000000000000000000000000000000000000000000000
0700000000000000070707070700000700000000000000000000000000000000000000000000000000000000000000000000000000000000000000000000000000000000000000000000000000000000000000000000000000000000000000000000000000000000000000000000000000000000000000000000000000000000
0700000000000000000000000000000700000000000000000000000000000000000000000000000000000000000000000000000000000000000000000000000000000000000000000000000000000000000000000000000000000000000000000000000000000000000000000000000000000000000000000000000000000000
0700000000000000000000000000000700000000000000000000000000000000000000000000000000000000000000000000000000000000000000000000000000000000000000000000000000000000000000000000000000000000000000000000000000000000000000000000000000000000000000000000000000000000
0700000000000000000000000000000700000000000000000000000000000000000000000000000000000000000000000000000000000000000000000000000000000000000000000000000000000000000000000000000000000000000000000000000000000000000000000000000000000000000000000000000000000000
0700000000000000000000000000000700000000000000000000000000000000000000000000000000000000000000000000000000000000000000000000000000000000000000000000000000000000000000000000000000000000000000000000000000000000000000000000000000000000000000000000000000000000
0707070707070707070707070707070700000000000000000000000000000000000000000000000000000000000000000000000000000000000000000000000000000000000000000000000000000000000000000000000000000000000000000000000000000000000000000000000000000000000000000000000000000000
